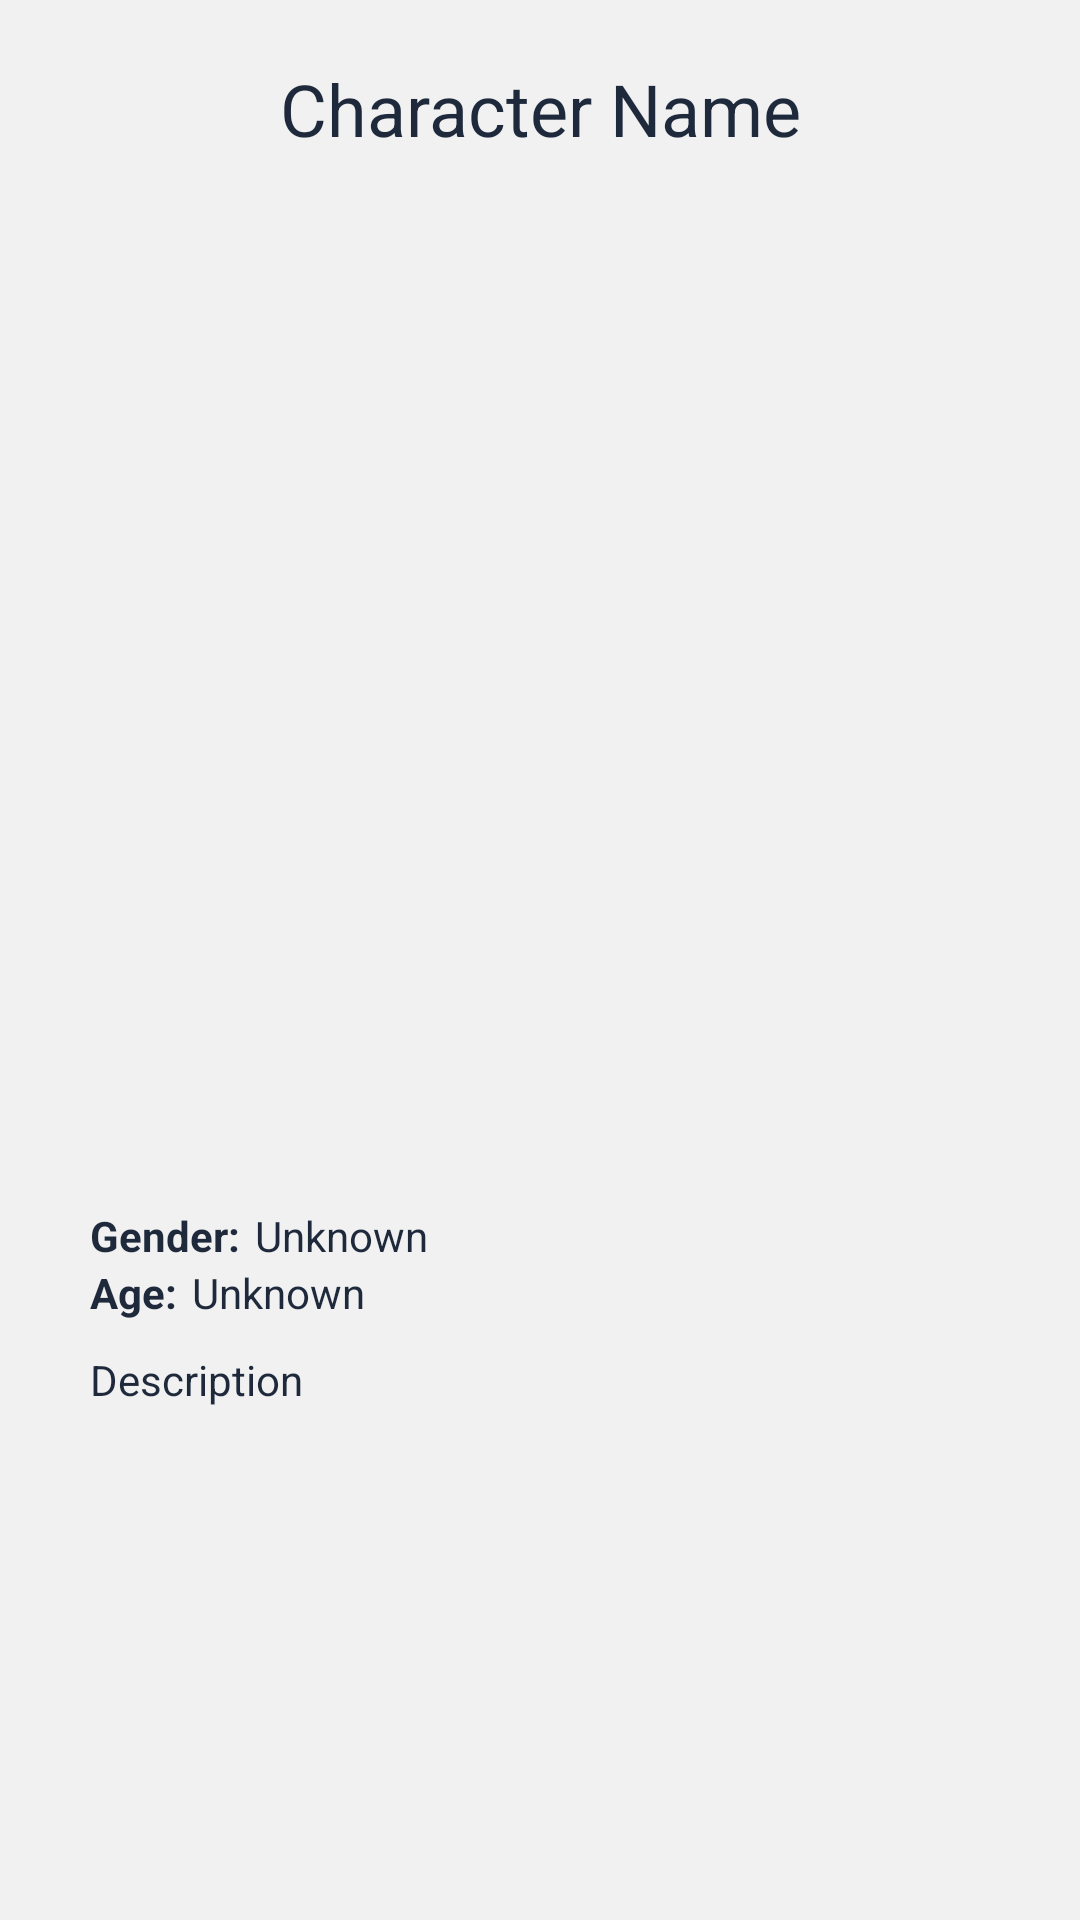

Write the Android layout XML for this screen, with the resource values it uses.
<!-- AndroidManifest.xml: application theme Theme.Animelist -->
<!-- res/layout/character.xml -->
<?xml version="1.0" encoding="utf-8"?>
<ScrollView
    xmlns:android="http://schemas.android.com/apk/res/android"
    xmlns:app="http://schemas.android.com/apk/res-auto"
    xmlns:tools="http://schemas.android.com/tools"
    android:layout_width="match_parent"
    android:layout_height="match_parent"
    style="@style/Theme.Animelist.Background">

    <androidx.constraintlayout.widget.ConstraintLayout
        android:layout_width="match_parent"
        android:layout_height="wrap_content">

        <TextView
            android:id="@+id/characterName"
            android:layout_width="wrap_content"
            android:layout_height="wrap_content"
            android:text="@string/character_name"
            android:textSize="24sp"
            app:layout_constraintEnd_toEndOf="parent"
            app:layout_constraintStart_toStartOf="parent"
            app:layout_constraintTop_toTopOf="parent"
            android:layout_marginTop="20dp"
            android:maxLines="2"
            android:ellipsize="end"/>

        <ImageView
            android:id="@+id/characterImage"
            android:layout_width="200dp"
            android:layout_height="300dp"
            android:layout_marginTop="20dp"
            app:layout_constraintEnd_toEndOf="parent"
            app:layout_constraintStart_toStartOf="parent"
            app:layout_constraintTop_toBottomOf="@+id/characterName"
            tools:srcCompat="@tools:sample/avatars"
            android:scaleType="centerCrop" />

        <androidx.constraintlayout.widget.ConstraintLayout
            android:layout_width="match_parent"
            android:layout_height="wrap_content"
            android:layout_margin="20dp"
            app:layout_constraintTop_toBottomOf="@+id/characterImage"
            style="@style/Theme.Animelist.Card"
            app:layout_constraintEnd_toEndOf="parent"
            app:layout_constraintStart_toStartOf="parent"
            android:padding="10dp"
            android:orientation="vertical">

            <TextView
                android:id="@+id/characterGenderLabel"
                android:layout_width="wrap_content"
                android:layout_height="wrap_content"
                android:text="@string/gender"
                android:textStyle="bold"
                app:layout_constraintStart_toStartOf="parent"
                app:layout_constraintTop_toTopOf="parent" />

            <TextView
                android:id="@+id/characterGenderValue"
                android:layout_width="wrap_content"
                android:layout_height="wrap_content"
                app:layout_constraintStart_toEndOf="@+id/characterGenderLabel"
                app:layout_constraintTop_toTopOf="parent"
                android:layout_marginStart="5dp"
                android:text="@string/unknown"
                android:maxLines="1"
                android:ellipsize="end"/>

            <TextView
                android:id="@+id/characterAgeLabel"
                android:layout_width="wrap_content"
                android:layout_height="wrap_content"
                android:text="@string/age"
                android:textStyle="bold"
                app:layout_constraintStart_toStartOf="parent"
                app:layout_constraintTop_toBottomOf="@+id/characterGenderLabel" />

            <TextView
                android:id="@+id/characterAgeValue"
                android:layout_width="wrap_content"
                android:layout_height="wrap_content"
                android:layout_marginStart="5dp"
                android:text="@string/unknown"
                app:layout_constraintStart_toEndOf="@+id/characterAgeLabel"
                app:layout_constraintTop_toBottomOf="@+id/characterGenderValue"
                android:maxLines="1"
                android:ellipsize="end"/>

            <TextView
                android:id="@+id/characterDescription"
                android:layout_width="match_parent"
                android:layout_height="wrap_content"
                app:layout_constraintEnd_toEndOf="parent"
                app:layout_constraintStart_toStartOf="parent"
                android:layout_marginTop="10dp"
                app:layout_constraintTop_toBottomOf="@+id/characterAgeLabel"
                android:text="@string/description"/>
        </androidx.constraintlayout.widget.ConstraintLayout>

    </androidx.constraintlayout.widget.ConstraintLayout>
</ScrollView>
<!-- resources referenced by this layout -->
<resources>
  <string name="age">Age:</string>
  <string name="character_name">Character Name</string>
  <string name="description">Description</string>
  <string name="gender">Gender:</string>
  <string name="unknown">Unknown</string>
  <style name="Theme.Animelist.Background">
          <item name="android:background">@color/gray</item>
      </style>
  <style name="Theme.Animelist.Card" parent="Theme.Animelist">
          <item name="android:backgroundTint">@color/white</item>
          <item name="android:background">@drawable/rounded_background</item>
      </style>
  <style name="Theme.Animelist" parent="Theme.MaterialComponents.DayNight.NoActionBar">
          
          <item name="colorPrimary">@color/purple_500</item>
          <item name="colorPrimaryVariant">@color/purple_700</item>
          <item name="colorOnPrimary">@color/white</item>
          
          <item name="colorSecondary">@color/teal_200</item>
          <item name="colorSecondaryVariant">@color/teal_700</item>
          <item name="colorOnSecondary">@color/black</item>
          
          <item name="android:statusBarColor" tools:targetApi="l">?attr/colorPrimaryVariant</item>
          
          <item name="android:textColor">@color/slate_800</item>
          <item name="graph_text_color">@color/slate_800</item>
          <item name="accent_color">@color/accent_color</item>
          <item name="graph_dot_color">@color/graph_dot_color</item>
          <item name="fill_color">@color/fill_color</item>
      </style>
  <color name="gray">#F1F1F1</color>
  <color name="white">#FFFFFFFF</color>
  <color name="purple_500">#FF6200EE</color>
  <color name="purple_700">#FF3700B3</color>
  <color name="teal_200">#FF03DAC5</color>
  <color name="teal_700">#FF018786</color>
  <color name="black">#FF000000</color>
  <color name="slate_800">#1e293b</color>
  <color name="accent_color">#DA7B15</color>
  <color name="graph_dot_color">#9cda7b15</color>
  <color name="fill_color">#99DDE6EE</color>
</resources>
